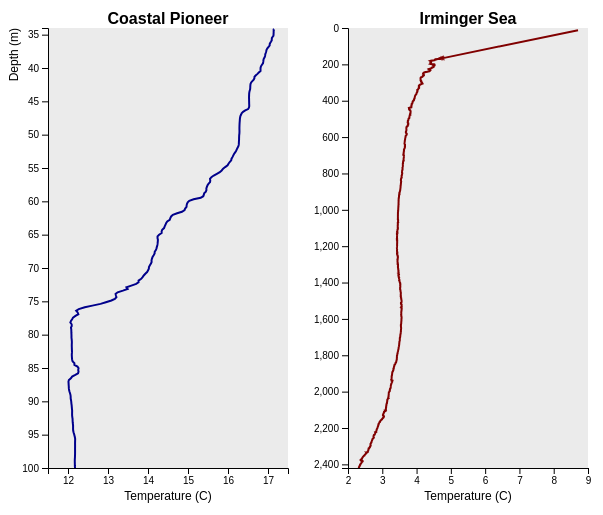
D3 v4 page, settled after 360 driven frames (6 s of simulated time); the page loaded 2 data file(s).


// OOI Data Labs Notebook
// Written by Sage Lichtenwalner, 8/20/2020
// Adapted from the following examples
// https://www.d3-graph-gallery.com/graph/line_cursor.html
// https://www.d3-graph-gallery.com/graph/line_brushZoom.html

// Setup initial SVG
var svg = d3.select("#chart").append("svg")
      .attr("width",600)
      .attr("height",500);

// Specify coordinates for each graph
var margin1 = {top: 20, right: 320, bottom: 40, left: 40},
    margin2 = {top: 20, right: 20, bottom: 40, left: 340},
    width1 = +svg.attr("width") - margin1.left - margin1.right,
    width2 = +svg.attr("width") - margin2.left - margin2.right,
    height1 = +svg.attr("height") - margin1.top - margin1.bottom,
    height2 = +svg.attr("height") - margin2.top - margin2.bottom;

// Add subplots
var graph1 = svg.append("g")
    .attr("class", "focus")
    .attr("transform", "translate(" + margin1.left + "," + margin1.top + ")");
var graph2 = svg.append("g")
    .attr("class", "focus")
    .attr("transform", "translate(" + margin2.left + "," + margin2.top + ")");

// Define clip-paths
svg.append("defs").append("clipPath")
    .attr("id", "clip")
  .append("rect")
    .attr("width", width1)
    .attr("height", height1);

// Add the grey background that makes ggplot2 famous
graph1.append("rect")
    .attr("x",0)
    .attr("y",0)
    .attr("height", height1)
    .attr("width", width1)
    .style("fill", "#EBEBEB")
graph2.append("rect")
    .attr("x",0)
    .attr("y",0)
    .attr("height", height2)
    .attr("width", width2)
    .style("fill", "#EBEBEB")

// Load data Files
d3.queue()
    .defer(d3.csv, "data/profile_data_Pioneer.csv", format_data)
    .defer(d3.csv, "data/profile_data_Irminger.csv", format_data)
    .await(function(error, file1, file2) {
      if (error) {
        console.error('Oh dear, something went wrong: ' + error);
      } else {
        drawGraph(file1, file2);
      }
    });

// Draw the graphs
drawGraph = function(data1,data2) {

  // Setup axis calculations
   var x1 = d3.scaleLinear()
    //.domain(d3.extent(data1, function(d) { return d.temperature; }))
    .domain([11.5,17.5])
    .range([ 0, width1 ])
   var x2 = d3.scaleLinear()
    //.domain(d3.extent(data2, function(d) { return d.temperature; }))
    .domain([2,9])
    .range([ 0, width2 ])
   var y1 = d3.scaleLinear()
    //.domain(d3.extent(data1, function(d) { return d.depth; }).reverse())
    .domain([100,34])
    .range([ height1, 0 ])
   var y2 = d3.scaleLinear()
    //.domain(d3.extent(data2, function(d) { return d.depth; }).reverse())
    .domain([2420,0])
    .range([ height2, 0 ])

  // Add Graph Axes
  var xAxis1 = graph1.append("g")
    .attr("transform", "translate(0," + height1 + ")")
    .call(d3.axisBottom(x1).ticks(7));
  var xAxis2 = graph2.append("g")
    .attr("transform", "translate(0," + height2 + ")")
    .call(d3.axisBottom(x2).ticks(7));
    
  var yAxis1 = graph1.append("g")
    .call(d3.axisLeft(y1));
  var yAxis2 = graph2.append("g")
    .call(d3.axisLeft(y2));

  // Add labels
  title1 = graph1.append("text")
      .attr("text-anchor", "middle")
      .attr("font-weight", "bold")
      .attr("font-size", "16px")
      .attr("x", width1/2)
      .attr("y", -4)
      .text("Coastal Pioneer");
  title2 = graph2.append("text")
      .attr("text-anchor", "middle")
      .attr("font-weight", "bold")
      .attr("font-size", "16px")
      .attr("x", width2/2)
      .attr("y", -4)
      .text("Irminger Sea");
  xLabel1 = graph1.append("text")
      .attr("text-anchor", "middle")
      .attr("x", width1/2)
      .attr("y", height1 + 32)
      .text("Temperature (C)");
  xLabel2 = graph2.append("text")
      .attr("text-anchor", "middle")
      .attr("x", width2/2)
      .attr("y", height2 + 32)
      .text("Temperature (C)");
  yLabel = graph1.append("text")
      .attr("text-anchor", "end")
      .attr("transform", "rotate(-90)")
      .attr("y", -30)
      .attr("x", 0)
      .text("Depth (m)")

  // This allows to find the closest index of the mouse
  var bisect = d3.bisector(function(d) { return d.depth; }).left;

  // Create the circle that travels along the curve of chart
  var focus = svg
    .append('g')
    .append('circle')
      .style("fill", "none")
      .attr("stroke", "black")
      .attr('r', 4.5)
      .style("opacity", 0)

  // Create the text that travels along the curve of chart
  var focusText = svg
    .append('g')
    .append('text')
      .style("opacity", 0)
      .attr("text-anchor", "left")
      .attr("alignment-baseline", "middle")
  
  // Draw the lines
  var line1 = graph1.append('g')
      .attr("clip-path", "url(#clip)")
  line1.append("path")
    .datum(data1)
    .attr("class", "line")
    .attr("fill", "none")
    .attr("stroke", "#00008B") /* DarkBlue (web colors) */
    .attr("stroke-width", 2)
    .attr("d", d3.line()
      .x(function(d) { return x1(d.temperature); })
      .y(function(d) { return y1(d.depth); })
    )
  
  var line2 = graph2.append('g')
    .attr("clip-path", "url(#clip)")
  line2.append("path")
    .datum(data2)
    .attr("class", "line")
    .attr("fill", "none")
    .attr("stroke", "#800000") /* Maroon (web colors) */
    .attr("stroke-width", 2)
    .attr("d", d3.line()
      .x(function(d) { return x2(d.temperature); })
      .y(function(d) { return y2(d.depth); })
    )
  
  // Create a rect on top of the svg area: this rectangle recovers mouse position
  graph1
    .append('rect')
    .style("fill", "none")
    .style("pointer-events", "all")
    .attr('width', width1)
    .attr('height', height1)
    .on('mouseover', mouseover)
    .on('mousemove', mousemove1)
    .on('mouseout', mouseout);
  graph2
    .append('rect')
    .style("fill", "none")
    .style("pointer-events", "all")
    .attr('width', width2)
    .attr('height', height2)
    .on('mouseover', mouseover)
    .on('mousemove', mousemove2)
    .on('mouseout', mouseout);

  // What happens when the mouse move -> show the annotations at the right positions.
  function mouseover() {
    focus.style("opacity", 1)
    focusText.style("opacity",1)
  }

  function mousemove1() {
    // recover coordinate we need
    var y0 = y1.invert(d3.mouse(this)[1]);
    var i = bisect(data1, y0, 1);
    selectedData = data1[i]
    focus
      .attr("cx", x1(selectedData.temperature) + margin1.left)
      .attr("cy", y1(selectedData.depth) + margin1.top)
    focusText
      .html("Temp: " + f(selectedData.temperature))
      .attr("x", x1(selectedData.temperature) + 15 + margin1.left)
      .attr("y", y1(selectedData.depth) + margin1.top)
    }

  function mousemove2() {
    // recover coordinate we need
    var y0 = y2.invert(d3.mouse(this)[1]);
    var i = bisect(data2, y0, 1);
    selectedData = data2[i]
    focus
      .attr("cx", x2(selectedData.temperature) + margin2.left)
      .attr("cy", y2(selectedData.depth) + margin2.top)
    focusText
      .html("Temp: " + f(selectedData.temperature))
      .attr("x", x2(selectedData.temperature) + 15 + margin2.left)
      .attr("y", y2(selectedData.depth) + margin2.top)
    }

  function mouseout() {
    focus.style("opacity", 0)
    focusText.style("opacity", 0)
  }

  // Match X Axes
  d3.select("#match_temp").on("change", function(d) {
    var isChecked = d3.select(this).property("checked")
    if (isChecked) {    
      x1.domain([2,17.5]);
      x2.domain([2,17.5]);
    } else {
      x1.domain([11.5,17.5]);
      x2.domain([2,9]);
    }
    xAxis1.transition().call(d3.axisBottom(x1).ticks(7))
    line1
      .select('.line')
      .transition()
      .attr("d", d3.line()
        .x(function(d) { return x1(d.temperature); })
        .y(function(d) { return y1(d.depth); })
      )
    xAxis2.transition().call(d3.axisBottom(x2).ticks(7))
    line2
      .select('.line')
      .transition()
      .attr("d", d3.line()
        .x(function(d) { return x2(d.temperature); })
        .y(function(d) { return y2(d.depth); })
      )

  })

  // Match Y Axes
  d3.select("#match_depth").on("change", function(d) {
    var isChecked = d3.select(this).property("checked")
    if (isChecked) {    
      y1.domain([2420,0]);
      y2.domain([2420,0]);
    } else {
      y1.domain([100,34]);
      y2.domain([2420,0]);
    }
    yAxis1.transition().call(d3.axisLeft(y1))
    line1
      .select('.line')
      .transition()
      .attr("d", d3.line()
        .x(function(d) { return x1(d.temperature); })
        .y(function(d) { return y1(d.depth); })
      )
    yAxis2.transition().call(d3.axisLeft(y2))
    line2
      .select('.line')
      .transition()
      .attr("d", d3.line()
        .x(function(d) { return x2(d.temperature); })
        .y(function(d) { return y2(d.depth); })
      )

  })

}

function format_data(d) {
  d.depth = +d.depth_m;
  d.temperature = +d.ctdpf_ckl_seawater_temperature;
  return d;
}

var f = d3.format(".2f");



### data: data/profile_data_Pioneer.csv
time, ctdpf_ckl_seawater_pressure, ctdpf_ckl_seawater_temperature, practical_salinity, density, depth_m
8/18/2018 11:02:01.0, 34.45, 17.14, 34.58, 1025, 34.18
8/18/2018 11:02:02.0, 34.45, 17.14, 34.58, 1025, 34.18
8/18/2018 11:02:03.0, 34.46, 17.14, 34.58, 1025, 34.19
8/18/2018 11:02:04.0, 34.49, 17.14, 34.58, 1025, 34.22
8/18/2018 11:02:05.0, 34.52, 17.14, 34.59, 1025, 34.25
8/18/2018 11:02:06.1, 34.56, 17.14, 34.58, 1025, 34.29
8/18/2018 11:02:07.1, 34.6, 17.14, 34.58, 1025, 34.33
8/18/2018 11:02:08.1, 34.65, 17.14, 34.58, 1025, 34.38
8/18/2018 11:02:09.1, 34.71, 17.14, 34.58, 1025, 34.44
8/18/2018 11:02:10.1, 34.8, 17.14, 34.58, 1025, 34.53
8/18/2018 11:02:11.1, 34.9, 17.14, 34.58, 1025, 34.63
8/18/2018 11:02:12.2, 35.01, 17.14, 34.58, 1025, 34.74
8/18/2018 11:02:13.2, 35.15, 17.14, 34.59, 1025, 34.88
8/18/2018 11:02:14.2, 35.28, 17.14, 34.58, 1025, 35.01
8/18/2018 11:02:15.2, 35.44, 17.14, 34.59, 1025, 35.17
8/18/2018 11:02:16.2, 35.59, 17.12, 34.59, 1025, 35.31
8/18/2018 11:02:17.2, 35.76, 17.1, 34.59, 1025, 35.48
8/18/2018 11:02:18.3, 35.93, 17.09, 34.59, 1025, 35.65
8/18/2018 11:02:19.3, 36.11, 17.09, 34.59, 1025, 35.83
8/18/2018 11:02:20.3, 36.3, 17.08, 34.59, 1025, 36.02
8/18/2018 11:02:21.3, 36.49, 17.06, 34.6, 1025, 36.21
8/18/2018 11:02:22.3, 36.69, 17.04, 34.61, 1025, 36.41
8/18/2018 11:02:23.3, 36.9, 17.04, 34.61, 1025, 36.61
8/18/2018 11:02:24.4, 37.11, 17.01, 34.61, 1025, 36.82
8/18/2018 11:02:25.4, 37.34, 16.98, 34.62, 1025, 37.05
8/18/2018 11:02:26.4, 37.56, 16.96, 34.64, 1025, 37.27
8/18/2018 11:02:27.4, 37.78, 16.96, 34.65, 1025, 37.49
8/18/2018 11:02:28.4, 38, 16.95, 34.66, 1025, 37.71
8/18/2018 11:02:29.4, 38.23, 16.93, 34.67, 1025, 37.93
8/18/2018 11:02:30.5, 38.45, 16.93, 34.67, 1025, 38.15
8/18/2018 11:02:31.5, 38.69, 16.92, 34.68, 1025, 38.39
8/18/2018 11:02:32.5, 38.92, 16.89, 34.7, 1025, 38.62
8/18/2018 11:02:33.5, 39.14, 16.89, 34.7, 1025, 38.84
8/18/2018 11:02:34.5, 39.36, 16.88, 34.7, 1025, 39.05
8/18/2018 11:02:35.5, 39.6, 16.87, 34.71, 1025, 39.29
8/18/2018 11:02:36.6, 39.83, 16.85, 34.71, 1026, 39.52
8/18/2018 11:02:37.6, 40.06, 16.82, 34.72, 1026, 39.75
8/18/2018 11:02:38.6, 40.29, 16.81, 34.73, 1026, 39.98
8/18/2018 11:02:39.6, 40.53, 16.81, 34.72, 1026, 40.22
8/18/2018 11:02:40.6, 40.76, 16.81, 34.72, 1026, 40.44
8/18/2018 11:02:41.6, 40.99, 16.77, 34.74, 1026, 40.67
8/18/2018 11:02:42.7, 41.2, 16.74, 34.75, 1026, 40.88
8/18/2018 11:02:43.7, 41.42, 16.7, 34.76, 1026, 41.1
8/18/2018 11:02:44.7, 41.64, 16.66, 34.78, 1026, 41.32
8/18/2018 11:02:45.7, 41.85, 16.66, 34.78, 1026, 41.53
8/18/2018 11:02:46.7, 42.07, 16.64, 34.79, 1026, 41.74
8/18/2018 11:02:47.7, 42.29, 16.61, 34.8, 1026, 41.96
8/18/2018 11:02:48.8, 42.5, 16.58, 34.81, 1026, 42.17
8/18/2018 11:02:49.8, 42.71, 16.56, 34.82, 1026, 42.38
8/18/2018 11:02:50.8, 42.91, 16.56, 34.82, 1026, 42.58
8/18/2018 11:02:51.8, 43.12, 16.56, 34.82, 1026, 42.79
8/18/2018 11:02:52.8, 43.33, 16.56, 34.82, 1026, 42.99
8/18/2018 11:02:53.8, 43.54, 16.55, 34.82, 1026, 43.2
8/18/2018 11:02:54.9, 43.76, 16.54, 34.82, 1026, 43.42
8/18/2018 11:02:55.9, 43.96, 16.53, 34.83, 1026, 43.62
8/18/2018 11:02:56.9, 44.17, 16.53, 34.83, 1026, 43.83
8/18/2018 11:02:57.9, 44.38, 16.53, 34.83, 1026, 44.04
8/18/2018 11:02:58.9, 44.6, 16.53, 34.83, 1026, 44.25
8/18/2018 11:02:59.9, 44.81, 16.53, 34.83, 1026, 44.46
8/18/2018 11:03:01.0, 45.04, 16.53, 34.83, 1026, 44.69
... 235 more rows

### data: data/profile_data_Irminger.csv
time, ctdpf_ckl_seawater_pressure, ctdpf_ckl_seawater_temperature, practical_salinity, density, depth_m
8/18/2018 9:09:27.6, 12.3, 8.709, 34.76, 1027, 12.18
8/18/2018 8:00:02.0, 168.6, 4.738, 34.91, 1028, 167
8/18/2018 8:00:03.0, 168.6, 4.739, 34.91, 1028, 166.9
8/18/2018 8:00:04.0, 168.5, 4.739, 34.91, 1028, 166.8
8/18/2018 8:00:05.0, 168.5, 4.735, 34.91, 1028, 166.8
8/18/2018 8:00:06.0, 168.5, 4.733, 34.91, 1028, 166.9
8/18/2018 8:00:07.0, 168.5, 4.735, 34.91, 1028, 166.9
8/18/2018 8:00:08.0, 168.6, 4.736, 34.91, 1028, 166.9
8/18/2018 8:00:09.0, 168.6, 4.733, 34.91, 1028, 166.9
8/18/2018 8:00:10.0, 168.6, 4.734, 34.91, 1028, 167
8/18/2018 8:00:11.0, 168.6, 4.733, 34.91, 1028, 166.9
8/18/2018 8:00:12.0, 168.6, 4.736, 34.91, 1028, 166.9
8/18/2018 8:00:13.0, 168.5, 4.735, 34.91, 1028, 166.9
8/18/2018 8:00:14.0, 168.5, 4.733, 34.91, 1028, 166.9
8/18/2018 8:00:15.0, 168.6, 4.732, 34.91, 1028, 166.9
8/18/2018 8:00:16.0, 168.6, 4.733, 34.91, 1028, 167
8/18/2018 8:00:17.0, 168.6, 4.734, 34.91, 1028, 166.9
8/18/2018 8:00:18.0, 168.6, 4.738, 34.91, 1028, 166.9
8/18/2018 8:00:19.0, 168.6, 4.737, 34.91, 1028, 166.9
8/18/2018 8:00:20.0, 168.6, 4.735, 34.91, 1028, 167
8/18/2018 8:00:21.0, 168.6, 4.734, 34.91, 1028, 166.9
8/18/2018 8:00:22.0, 168.5, 4.736, 34.91, 1028, 166.8
8/18/2018 8:00:23.0, 168.5, 4.732, 34.91, 1028, 166.9
8/18/2018 8:00:24.0, 168.7, 4.728, 34.91, 1028, 167
8/18/2018 8:00:25.0, 168.6, 4.728, 34.91, 1028, 166.9
8/18/2018 8:00:26.0, 168.5, 4.728, 34.91, 1028, 166.9
8/18/2018 8:00:27.0, 168.6, 4.733, 34.91, 1028, 167
8/18/2018 8:00:28.0, 168.6, 4.733, 34.91, 1028, 166.9
8/18/2018 8:00:29.0, 168.5, 4.728, 34.91, 1028, 166.9
8/18/2018 8:00:30.0, 168.6, 4.725, 34.91, 1028, 167
8/18/2018 8:00:31.0, 168.6, 4.723, 34.91, 1028, 167
8/18/2018 8:00:32.0, 168.5, 4.722, 34.91, 1028, 166.9
8/18/2018 8:00:33.0, 168.6, 4.724, 34.91, 1028, 166.9
8/18/2018 8:00:34.0, 168.6, 4.73, 34.91, 1028, 167
8/18/2018 8:00:35.0, 168.5, 4.731, 34.91, 1028, 166.9
8/18/2018 8:00:36.0, 168.5, 4.729, 34.91, 1028, 166.9
8/18/2018 8:00:37.0, 168.6, 4.727, 34.91, 1028, 167
8/18/2018 8:00:38.0, 168.6, 4.731, 34.91, 1028, 166.9
8/18/2018 8:00:39.0, 168.5, 4.733, 34.91, 1028, 166.9
8/18/2018 8:00:40.0, 168.6, 4.744, 34.91, 1028, 167
8/18/2018 8:00:41.0, 168.6, 4.746, 34.91, 1028, 167
8/18/2018 8:00:42.0, 168.5, 4.747, 34.91, 1028, 166.9
8/18/2018 8:00:43.0, 168.6, 4.747, 34.91, 1028, 167
8/18/2018 8:00:44.0, 168.6, 4.747, 34.91, 1028, 166.9
8/18/2018 8:00:45.0, 168.5, 4.745, 34.91, 1028, 166.8
8/18/2018 8:00:46.0, 168.6, 4.741, 34.91, 1028, 167
8/18/2018 8:00:47.0, 168.6, 4.733, 34.91, 1028, 166.9
8/18/2018 8:00:48.0, 168.5, 4.738, 34.91, 1028, 166.8
8/18/2018 8:00:49.0, 168.6, 4.746, 34.91, 1028, 166.9
8/18/2018 8:00:50.0, 168.5, 4.75, 34.91, 1028, 166.9
8/18/2018 8:00:51.0, 168.6, 4.75, 34.91, 1028, 166.9
8/18/2018 8:00:52.0, 168.6, 4.75, 34.91, 1028, 166.9
8/18/2018 8:00:53.0, 168.6, 4.748, 34.91, 1028, 166.9
8/18/2018 8:00:54.0, 168.6, 4.749, 34.91, 1028, 167
8/18/2018 8:00:55.1, 168.4, 4.748, 34.91, 1028, 166.8
8/18/2018 8:00:56.1, 168.6, 4.748, 34.91, 1028, 166.9
8/18/2018 8:00:57.1, 168.6, 4.751, 34.91, 1028, 166.9
8/18/2018 8:00:58.1, 168.5, 4.751, 34.91, 1028, 166.9
8/18/2018 8:00:59.1, 168.6, 4.751, 34.91, 1028, 166.9
8/18/2018 8:01:00.1, 168.5, 4.751, 34.91, 1028, 166.8
... 8,931 more rows